Run: headless pygame with SDL's dummy video driver; simulated clock (each Clock.tick advances the game by its frame time, no real sleeping); random seed 0; keys injected as events and as key.get_pressed() state; mouse plan: one left click at the window centre at the start of phase 2, then a move to the lower-right quarter at the start of phase 3.
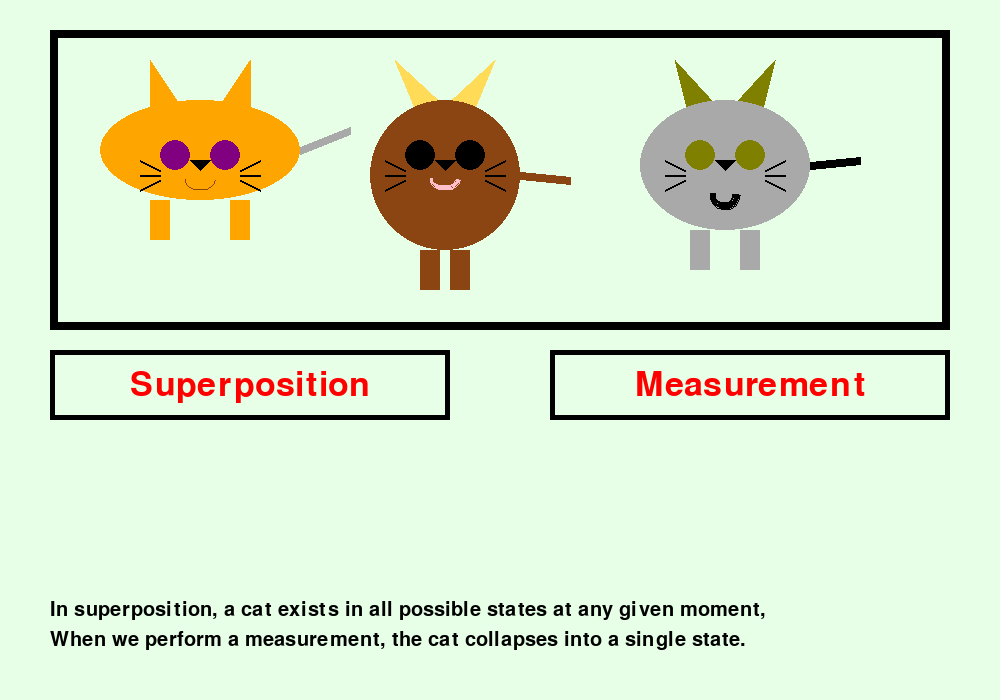
Frame 1 of 4 · flips 1–60 · no input
Frame 2 of 4 · flips 61–180 · clicked the window centre · tapped SPACE, RETURN · held RIGHT (→), D · screen unchanged from frame 1, image omitted
Frame 3 of 4 · flips 181–300 · moved the mouse to the lower-right quarter · held DOWN (↓), S · screen unchanged from frame 2, image omitted
Frame 4 of 4 · flips 301–420 · held LEFT (←), A, UP (↑), W · screen unchanged from frame 3, image omitted

The pygame program that drew these frames:

import pygame
import sys
import random

class Button:
    def __init__(self, x, y, width, height, text, color, text_color):
        self.rect = pygame.Rect(x, y, width, height)
        self.text = text
        self.color = color
        self.text_color = text_color
        self.font = pygame.font.Font(None, 50)

    def draw(self, surface):
        pygame.draw.rect(surface, self.color, self.rect, 5)
        text_surface = self.font.render(self.text, True, self.text_color)
        text_rect = text_surface.get_rect(center=self.rect.center)
        surface.blit(text_surface, text_rect)

    def is_clicked(self, pos):
        return self.rect.collidepoint(pos)


pygame.init()
width, height = 1000, 700
screen = pygame.display.set_mode((width, height))
pygame.display.set_caption("The Cats")
start_x, start_y = 100, 100 
spacing = 270 


colors = {
    'pink': (255, 192, 203),
    'mustard_yellow': (255, 219, 88),
    'olive_green': (128, 128, 0),
    'brown': (139, 69, 19),
    'purple': (128, 0, 128),
    'green': (0, 255, 0),  
    'WHITE': (255, 255, 255),
    'BLACK': (0, 0, 0),
    'orange': (255, 165, 0),
    'RED': (255, 0, 0),
    'GRAY': (169, 169, 169),
    'green_ligtht': (0, 100, 0) 
}

def draw_cat(color, eyes, tail, color_s, ears_c, smile, body_width, body_height, x, y):
    ear_width, ear_height = 40, 40
    ear_offset = 50 
   
    pygame.draw.polygon(screen, ears_c, [(x + 50, y + 20), (x + (body_width / 2) - ear_offset, y - ear_height), (x + 50 + ear_width, y + 20)]) 
    pygame.draw.polygon(screen, ears_c, [(x + body_width - 50 - ear_width, y + 20), (x + body_width - (body_width / 2) + ear_offset, y - ear_height), (x + body_width - 50, y + 20)])

   
    pygame.draw.ellipse(screen, color, (x, y, body_width, body_height))

    
    tail_start = (x + body_width, y + body_height / 2) 
    tail_end = (x + body_width + 50, y + body_height - 70)  
    pygame.draw.line(screen, tail, tail_start, tail_end, 8) 

    
    pygame.draw.polygon(screen, colors['BLACK'], [(x + (body_width / 2) - 10, y + 60), (x + (body_width / 2) + 10, y + 60), (x + (body_width / 2), y + 70)]) 
    
   
    if smile == "small":
        pygame.draw.arc(screen, color_s, (x + (body_width / 2) - 15, y + 70, 30, 20), 3.14, 0, 1)
    elif smile == "medium":
        pygame.draw.arc(screen, color_s, (x + (body_width / 2) - 15, y + 70, 30, 20), 3.14, 0, 3)
    elif smile == "big":
        pygame.draw.arc(screen, color_s, (x + (body_width / 2) - 15, y + 80, 30, 30), 3.14, 0, 6)
    
   
    pygame.draw.ellipse(screen, eyes, (x + (body_width / 2) - 40, y + 40, 30, 30))  
    pygame.draw.ellipse(screen, eyes, (x + (body_width / 2) + 10, y + 40, 30, 30))  
    
    pygame.draw.rect(screen, color, (x + 50, y + body_height, 20, 40))
    pygame.draw.rect(screen, color, (x + body_width - 70, y + body_height, 20, 40))

    pygame.draw.line(screen, colors['BLACK'], (x + (body_width / 2) - 40, y + 70), (x + (body_width / 2) - 60, y + 60), 2)
    pygame.draw.line(screen, colors['BLACK'], (x + (body_width / 2) - 40, y + 75), (x + (body_width / 2) - 60, y + 75), 2)
    pygame.draw.line(screen, colors['BLACK'], (x + (body_width / 2) - 40, y + 80), (x + (body_width / 2) - 60, y + 90), 2)
    pygame.draw.line(screen, colors['BLACK'], (x + (body_width / 2) + 40, y + 70), (x + (body_width / 2) + 60, y + 60), 2)
    pygame.draw.line(screen, colors['BLACK'], (x + (body_width / 2) + 40, y + 75), (x + (body_width / 2) + 60, y + 75), 2)
    pygame.draw.line(screen, colors['BLACK'], (x + (body_width / 2) + 40, y + 80), (x + (body_width / 2) + 60, y + 90), 2)

def cat_generate():
    colors_list = [colors['orange'], colors['brown'], colors['GRAY']]
    eyes_list = [colors['purple'], colors['BLACK'], colors['olive_green']]
    tail_list = [colors['GRAY'], colors['brown'], colors['BLACK']]
    smile_list = [colors['brown'], colors['pink'], colors['BLACK']]
    ears_list = [colors['orange'], colors['mustard_yellow'], colors['olive_green']]
    size_smile = ['small', 'big', 'medium']
    width_list = [200, 150, 170]
    height_list = [100, 150, 130]

    caty = []
    for j in range(3):
        body = random.choice(colors_list)
        eye = random.choice(eyes_list)
        tail = random.choice(tail_list)
        smile = random.choice(smile_list)
        ear = random.choice(ears_list)
        size_s = random.choice(size_smile)
        x = start_x + j * spacing
        cat = {'color': body, 'eyes': eye, 'tail': tail, 'color_s': smile, 'ears_c': ear, 'smile': size_s, 'width': width_list[j], 'height': height_list[j], 'x': x}
        caty.append(cat)
    return caty

def main():
   
    colors['PALE_TURQUOISE'] = (224, 255, 255)
    screen.fill(colors['PALE_TURQUOISE'])
    start_position=colors['RED']

    pygame.draw.rect(screen, colors['BLACK'], (50, 30, 900, 300), 8)
    start_button = Button(50, 350, 400, 70, "Superposition", colors['BLACK'], start_position)
    end_button = Button(550, 350, 400, 70, "Measurement", colors['BLACK'], start_position)
    animation_running = False
    cats_after = [
        {'color': colors['orange'], 'eyes': colors['purple'], 'tail': colors['GRAY'], 'color_s': colors['brown'], 'ears_c': colors['orange'], 'smile': 'small', 'width': 200, 'height': 100, 'x': start_x},
        {'color': colors['brown'], 'eyes': colors['BLACK'], 'tail': colors['brown'], 'color_s': colors['pink'], 'ears_c': colors['mustard_yellow'], 'smile': 'medium', 'width': 150, 'height': 150, 'x': start_x + spacing},
        {'color': colors['GRAY'], 'eyes': colors['olive_green'], 'tail': colors['BLACK'], 'color_s': colors['BLACK'], 'ears_c': colors['olive_green'], 'smile': 'big', 'width': 170, 'height': 130, 'x': start_x + 2 * spacing}
    ]

    for i, cat in enumerate(cats_after):
        x = start_x + i * spacing
        draw_cat(cat['color'], cat['eyes'], cat['tail'], cat['color_s'], cat['ears_c'], cat['smile'], cat['width'], cat['height'], x, start_y)
    start_button.draw(screen)
    end_button.draw(screen)
    pygame.display.flip()

    clock = pygame.time.Clock()
    regular_fps = 10 
    animation_fps = 20  

    running = True
    while running:
        for event in pygame.event.get():
            if event.type == pygame.QUIT:
                running = False
            elif event.type == pygame.MOUSEBUTTONDOWN:
                if start_button.is_clicked(event.pos):
                    animation_running = True
                    start_button = Button(50, 350, 400, 70, "Superposition", colors['BLACK'], colors['green'])
                    end_button = Button(550, 350, 400, 70, "Measurement", colors['BLACK'], colors['RED'])
                    font=pygame.font.Font(None,30)
                    text=font.render("this is",True,colors['BLACK'])
                    screen.blit(text,(50,450))
                    
                elif end_button.is_clicked(event.pos):
                    start_button = Button(50, 350, 400, 70, "Superposition", colors['BLACK'], colors['RED'])
                    end_button = Button(550, 350, 400, 70, "Measurement", colors['BLACK'], colors['green'])
                    cats_after = [
                        {'color': colors['orange'], 'eyes': colors['purple'], 'tail': colors['GRAY'], 'color_s': colors['brown'], 'ears_c': colors['orange'], 'smile': 'small', 'width': 200, 'height': 100, 'x': start_x},
                        {'color': colors['brown'], 'eyes': colors['BLACK'], 'tail': colors['brown'], 'color_s': colors['pink'], 'ears_c': colors['mustard_yellow'], 'smile': 'medium', 'width': 150, 'height': 150, 'x': start_x + spacing},
                        {'color': colors['GRAY'], 'eyes': colors['olive_green'], 'tail': colors['BLACK'], 'color_s': colors['BLACK'], 'ears_c': colors['olive_green'], 'smile': 'big', 'width': 170, 'height': 130, 'x': start_x + 2 * spacing}
                    ]
                    animation_running = False
        
        if animation_running:
            cats_after = cat_generate()
            
            clock.tick(animation_fps)
        else:
            clock.tick(regular_fps)

        colors['LIGHT_COOL_APPLE_GREEN'] =  (230, 255, 230)
        screen.fill(colors['LIGHT_COOL_APPLE_GREEN'])






        pygame.draw.rect(screen, colors['BLACK'], (50, 30, 900, 300), 8)
        for cat in cats_after:
            draw_cat(cat['color'], cat['eyes'], cat['tail'], cat['color_s'], cat['ears_c'], cat['smile'], cat['width'], cat['height'], cat['x'], start_y)
        
        start_button.draw(screen)
        end_button.draw(screen)
        font=pygame.font.Font(None,30)
        text1=font.render("In superposition, a cat exists in all possible states at any given moment,",True,colors['BLACK'])
        screen.blit(text1,(50,600))
        text2=font.render("When we perform a measurement, the cat collapses into a single state.",True,colors['BLACK'])
        screen.blit(text2,(50,630))
        
        pygame.display.flip()
    
    pygame.quit()
    sys.exit()

# קריאה לפונקציית main אם הקובץ רץ ישירות
if __name__ == "__main__":
    main()
